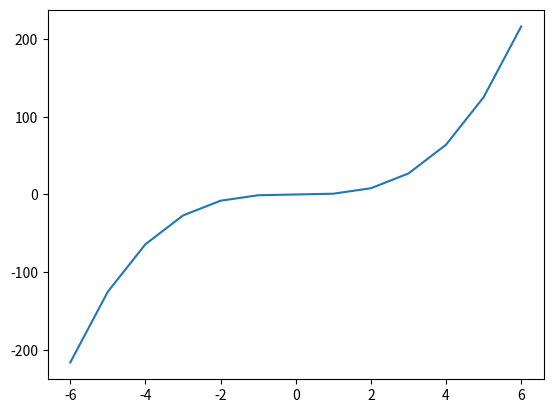

Recreate this plot in Python.
import matplotlib.pyplot as plt

def funcion(x):
    """
        Función que deseamos graficar.
    """
    return x ** 3

#Aquí mostramos la gráfica de la función.
x = [-6, -5, -4, -3, -2, -1, 0, 1, 2, 3, 4, 5, 6]
y = []

for i in x:
    y.append(funcion(i))

plt.plot(x, y)
plt.show()